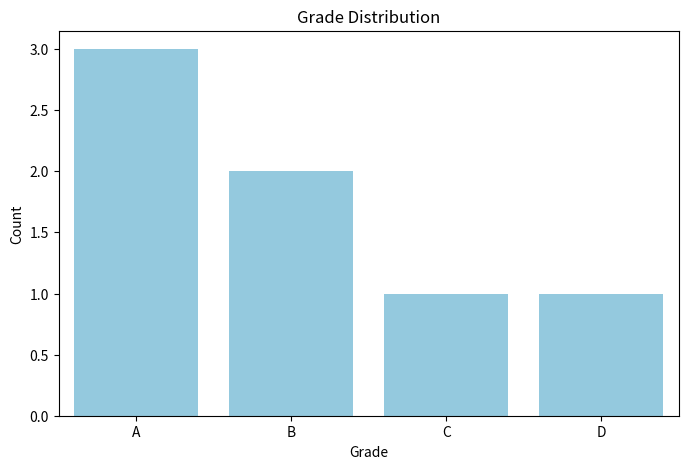

This chart was generated by the following Python code:
import seaborn as sns
import matplotlib.pyplot as plt

students = ["A", "A", "A", "B", "B", "C", "D"]
plt.figure(figsize = (8, 5))
sns.countplot(
    x = students,
    color = "skyblue"
)

plt.title("Grade Distribution")
plt.xlabel("Grade")
plt.ylabel("Count")
plt.show()
